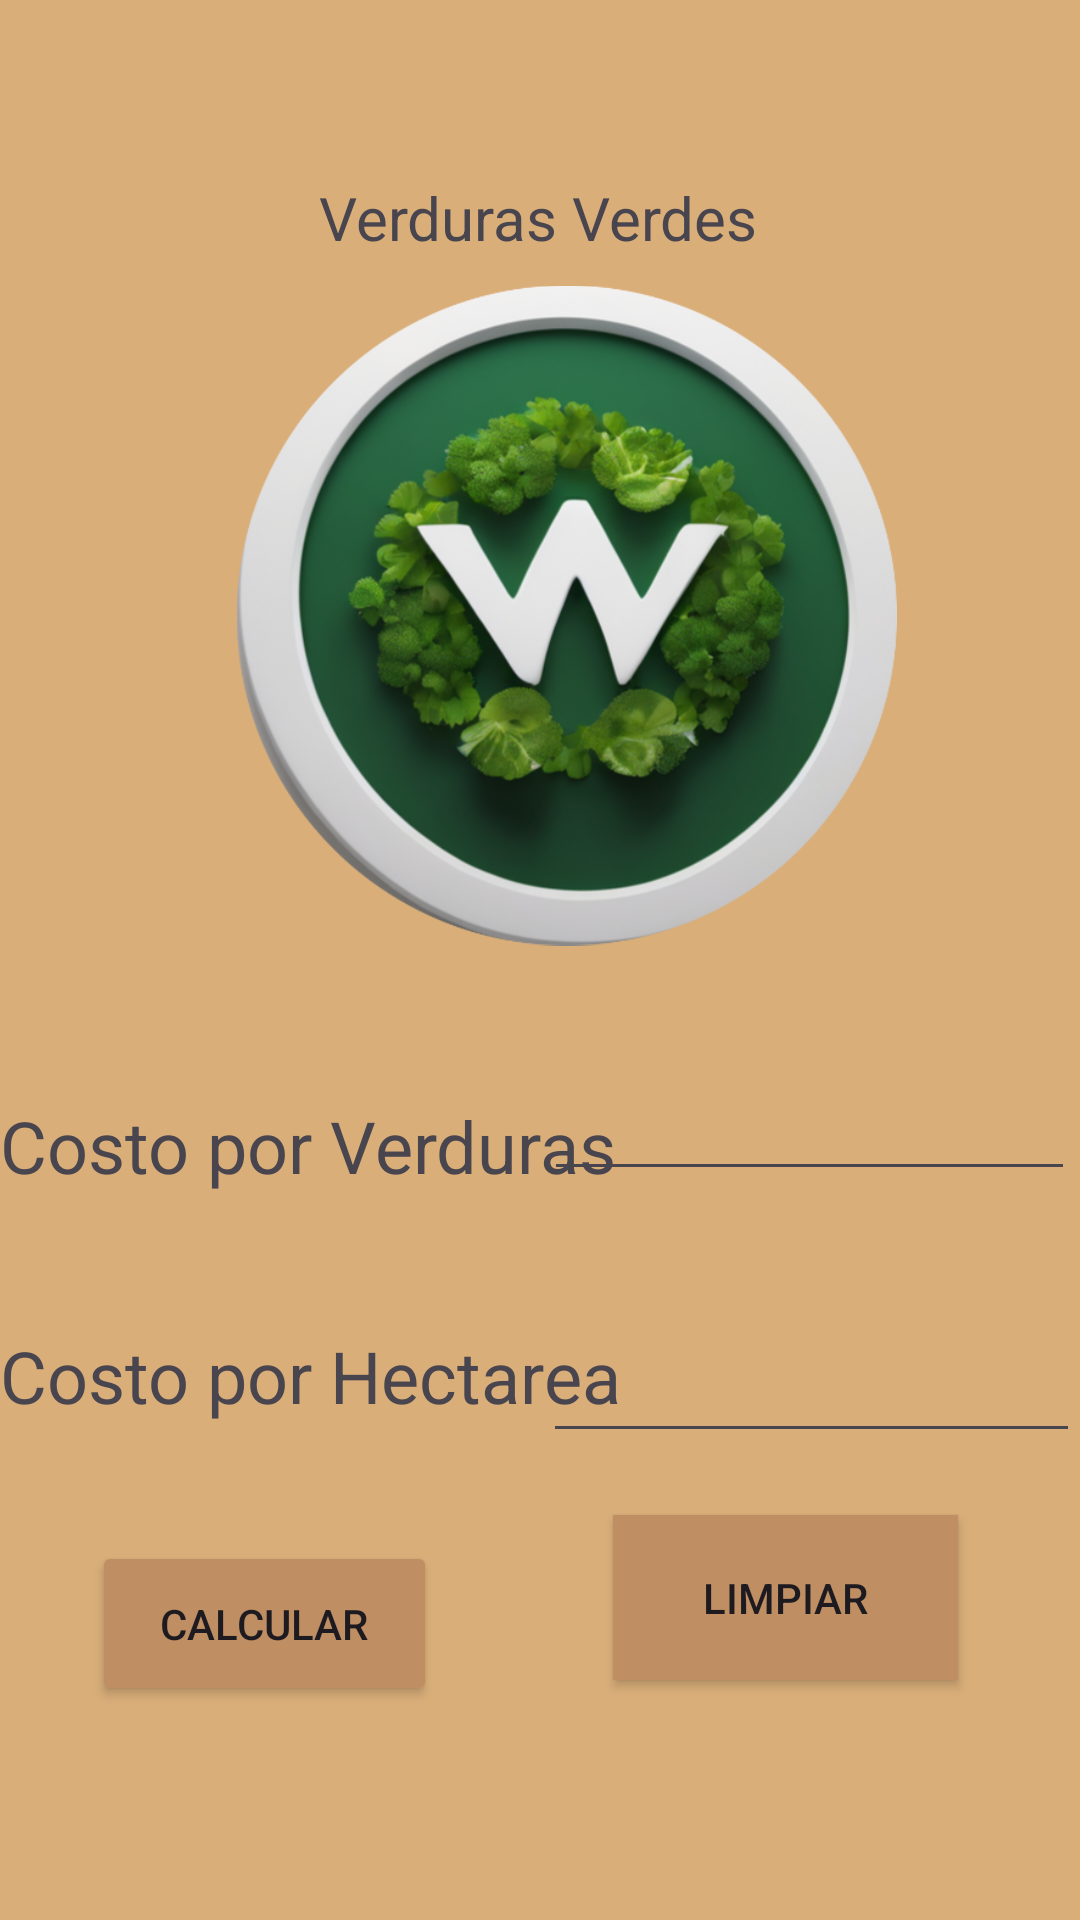

Android layout source for this screen:
<!-- AndroidManifest.xml: application theme Theme.VerdurasSc -->
<!-- res/layout/activity_main.xml -->
<?xml version="1.0" encoding="utf-8"?>
<androidx.constraintlayout.widget.ConstraintLayout xmlns:android="http://schemas.android.com/apk/res/android"
    xmlns:app="http://schemas.android.com/apk/res-auto"
    xmlns:tools="http://schemas.android.com/tools"
    android:layout_width="match_parent"
    android:layout_height="match_parent"
    android:background="@color/Color2"
    tools:context=".MainActivity">

    <TextView
        android:id="@+id/textView4"
        android:layout_width="wrap_content"
        android:layout_height="wrap_content"
        android:text="Verduras Verdes"
        android:textSize="20sp"
        app:layout_constraintBottom_toBottomOf="parent"
        app:layout_constraintEnd_toEndOf="parent"
        app:layout_constraintHorizontal_bias="0.498"
        app:layout_constraintStart_toStartOf="parent"
        app:layout_constraintTop_toTopOf="parent"
        app:layout_constraintVertical_bias="0.096" />

    <ImageView
        android:id="@+id/imageView2"
        android:layout_width="220dp"
        android:layout_height="257dp"
        app:layout_constraintBottom_toBottomOf="parent"
        app:layout_constraintEnd_toEndOf="parent"
        app:layout_constraintHorizontal_bias="0.565"
        app:layout_constraintStart_toStartOf="parent"
        app:layout_constraintTop_toTopOf="parent"
        app:layout_constraintVertical_bias="0.2"
        app:srcCompat="@drawable/logo_1" />

    <TextView
        android:id="@+id/textView5"
        android:layout_width="wrap_content"
        android:layout_height="wrap_content"
        android:text="Costo por Verduras"
        android:textSize="24sp"
        app:layout_constraintBottom_toBottomOf="parent"
        app:layout_constraintEnd_toEndOf="parent"
        app:layout_constraintHorizontal_bias="0.0"
        app:layout_constraintStart_toStartOf="parent"
        app:layout_constraintTop_toTopOf="parent"
        app:layout_constraintVertical_bias="0.602" />

    <TextView
        android:id="@+id/textView6"
        android:layout_width="wrap_content"
        android:layout_height="wrap_content"
        android:text="Costo por Hectarea"
        android:textSize="24sp"
        app:layout_constraintBottom_toBottomOf="parent"
        app:layout_constraintEnd_toEndOf="parent"
        app:layout_constraintHorizontal_bias="0.0"
        app:layout_constraintStart_toStartOf="parent"
        app:layout_constraintTop_toTopOf="parent"
        app:layout_constraintVertical_bias="0.728" />

    <EditText
        android:id="@+id/txtverduras"
        android:layout_width="177dp"
        android:layout_height="53dp"
        android:layout_marginBottom="117dp"
        android:ems="10"
        android:inputType="text"
        app:layout_constraintBottom_toBottomOf="parent"
        app:layout_constraintEnd_toEndOf="parent"
        app:layout_constraintHorizontal_bias="0.991"
        app:layout_constraintStart_toStartOf="parent"
        app:layout_constraintTop_toTopOf="parent"
        app:layout_constraintVertical_bias="0.732" />

    <EditText
        android:id="@+id/txthectarea"
        android:layout_width="179dp"
        android:layout_height="43dp"
        android:ems="10"
        android:inputType="text"
        app:layout_constraintBottom_toBottomOf="parent"
        app:layout_constraintEnd_toEndOf="parent"
        app:layout_constraintHorizontal_bias="1.0"
        app:layout_constraintStart_toStartOf="parent"
        app:layout_constraintTop_toTopOf="parent"
        app:layout_constraintVertical_bias="0.739" />

    <Button
        android:id="@+id/btncalcular"
        android:layout_width="115dp"
        android:layout_height="55dp"
        android:backgroundTint="@color/Color3"
        android:text="Calcular"
        app:layout_constraintBottom_toBottomOf="parent"
        app:layout_constraintEnd_toEndOf="parent"
        app:layout_constraintHorizontal_bias="0.125"
        app:layout_constraintStart_toStartOf="parent"
        app:layout_constraintTop_toTopOf="parent"
        app:layout_constraintVertical_bias="0.878" />

    <Button
        android:id="@+id/btnLimpiar"
        android:layout_width="115dp"
        android:layout_height="55dp"
        android:layout_marginBottom="80dp"
        android:background="@color/Color3"
        android:backgroundTint="@color/Color3"
        android:text="Limpiar"
        app:layout_constraintBottom_toBottomOf="parent"
        app:layout_constraintEnd_toEndOf="parent"
        app:layout_constraintHorizontal_bias="0.834"
        app:layout_constraintStart_toStartOf="parent" />

</androidx.constraintlayout.widget.ConstraintLayout>
<!-- resources referenced by this layout -->
<resources>
  <color name="Color2">#D9AE79</color>
  <color name="Color3">#BF8E63</color>
  <!-- drawable logo_1: png bitmap (drawable, 349522 bytes) -->
  <style name="Theme.VerdurasSc" parent="Base.Theme.VerdurasSc" />
  <style name="Base.Theme.VerdurasSc" parent="Theme.Material3.DayNight.NoActionBar">
          
          
      </style>
</resources>
